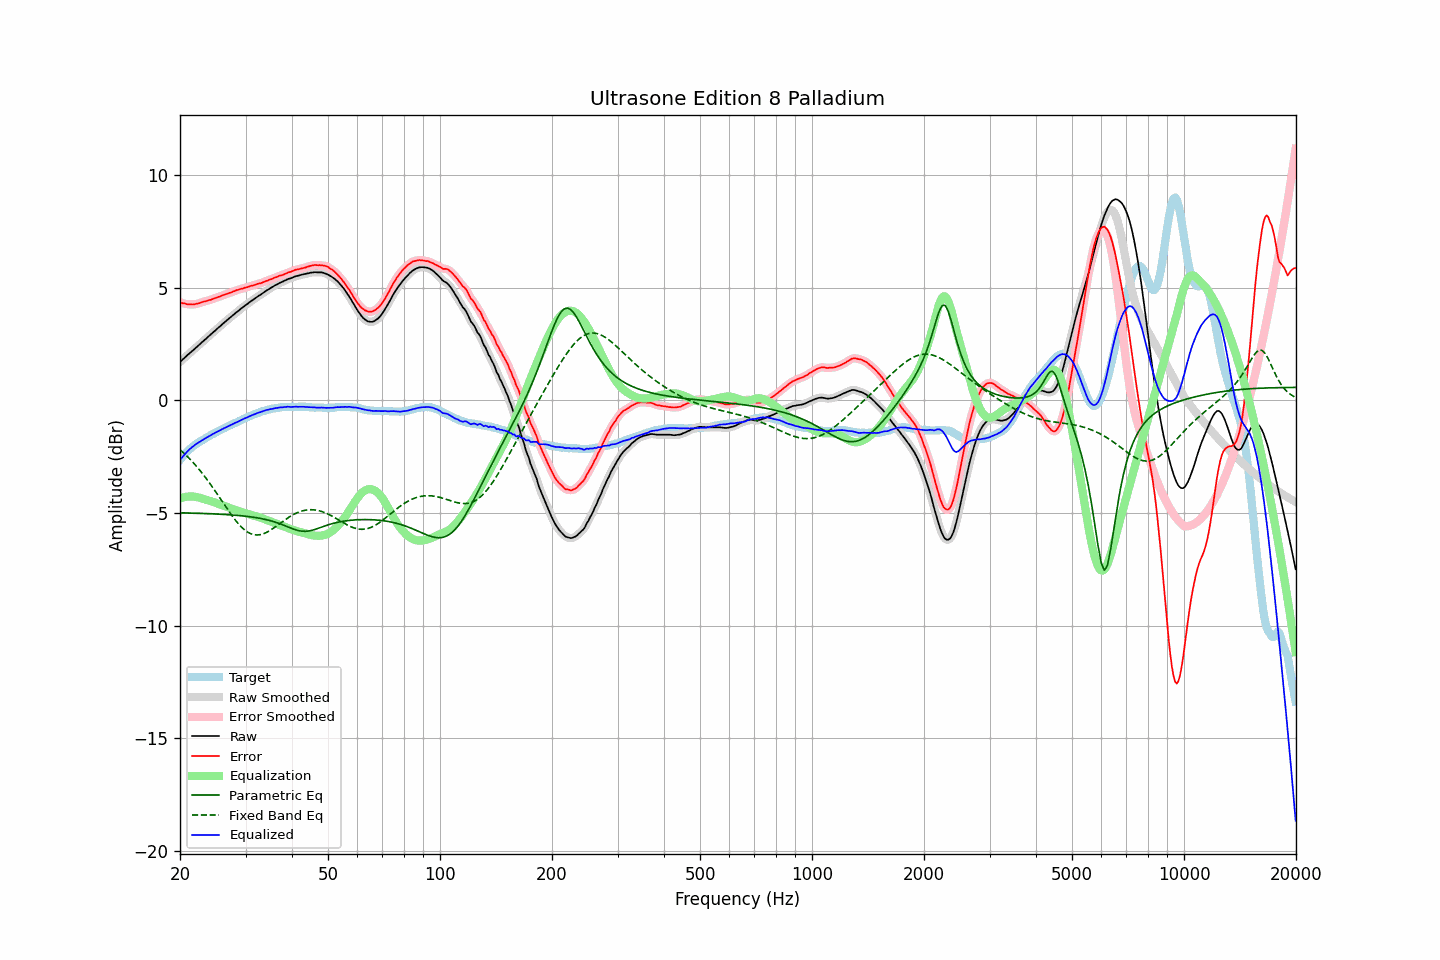

The file beside this chart, header and first rows:
frequency, raw, error, smoothed, error_smoothed, equalization, parametric_eq, fixed_band_eq, equalized_raw, equalized_smoothed, target
20.00, 1.71, 4.35, 1.71, 4.35, -4.36, -4.99, -2.19, -2.65, -2.65, -2.65
20.20, 1.78, 4.33, 1.77, 4.33, -4.33, -4.99, -2.25, -2.56, -2.56, -2.56
20.40, 1.84, 4.30, 1.84, 4.31, -4.31, -4.99, -2.32, -2.47, -2.47, -2.47
20.61, 1.90, 4.30, 1.90, 4.29, -4.29, -5.00, -2.38, -2.39, -2.39, -2.40
20.81, 1.97, 4.27, 1.97, 4.28, -4.28, -5.00, -2.45, -2.31, -2.31, -2.31
21.02, 2.04, 4.27, 2.03, 4.27, -4.27, -5.00, -2.52, -2.23, -2.24, -2.23
21.23, 2.10, 4.27, 2.10, 4.26, -4.26, -5.00, -2.59, -2.17, -2.17, -2.17
21.44, 2.16, 4.27, 2.16, 4.26, -4.26, -5.00, -2.67, -2.11, -2.11, -2.11
21.66, 2.21, 4.26, 2.22, 4.26, -4.27, -5.01, -2.74, -2.05, -2.05, -2.04
21.87, 2.28, 4.27, 2.28, 4.27, -4.27, -5.01, -2.82, -2.00, -1.99, -1.99
22.09, 2.35, 4.29, 2.34, 4.28, -4.29, -5.01, -2.90, -1.94, -1.94, -1.94
22.31, 2.41, 4.30, 2.41, 4.30, -4.30, -5.01, -2.99, -1.89, -1.89, -1.89
22.54, 2.47, 4.32, 2.47, 4.32, -4.32, -5.01, -3.07, -1.84, -1.85, -1.84
22.76, 2.54, 4.34, 2.54, 4.34, -4.34, -5.02, -3.16, -1.80, -1.80, -1.80
22.99, 2.61, 4.37, 2.60, 4.36, -4.36, -5.02, -3.25, -1.75, -1.76, -1.76
23.22, 2.67, 4.39, 2.67, 4.39, -4.38, -5.02, -3.34, -1.72, -1.72, -1.72
23.45, 2.73, 4.40, 2.73, 4.41, -4.40, -5.02, -3.44, -1.68, -1.67, -1.67
23.69, 2.79, 4.43, 2.79, 4.43, -4.43, -5.03, -3.53, -1.63, -1.64, -1.64
23.92, 2.86, 4.45, 2.86, 4.45, -4.45, -5.03, -3.63, -1.59, -1.59, -1.59
24.16, 2.92, 4.46, 2.92, 4.47, -4.47, -5.03, -3.73, -1.56, -1.55, -1.55
24.40, 2.99, 4.49, 2.98, 4.49, -4.49, -5.04, -3.83, -1.51, -1.51, -1.51
24.65, 3.04, 4.52, 3.05, 4.52, -4.52, -5.04, -3.93, -1.47, -1.47, -1.48
24.89, 3.11, 4.54, 3.11, 4.55, -4.54, -5.04, -4.04, -1.44, -1.43, -1.44
25.14, 3.18, 4.57, 3.17, 4.57, -4.57, -5.05, -4.14, -1.39, -1.40, -1.40
25.39, 3.24, 4.59, 3.24, 4.59, -4.60, -5.05, -4.25, -1.36, -1.36, -1.36
25.65, 3.30, 4.61, 3.30, 4.62, -4.62, -5.05, -4.35, -1.33, -1.32, -1.32
25.91, 3.36, 4.65, 3.36, 4.65, -4.65, -5.06, -4.46, -1.29, -1.29, -1.29
26.16, 3.43, 4.68, 3.42, 4.68, -4.68, -5.06, -4.57, -1.25, -1.25, -1.25
26.43, 3.48, 4.71, 3.49, 4.70, -4.70, -5.07, -4.67, -1.22, -1.21, -1.22
26.69, 3.55, 4.73, 3.55, 4.73, -4.73, -5.07, -4.78, -1.18, -1.18, -1.18
26.96, 3.60, 4.75, 3.60, 4.75, -4.75, -5.08, -4.88, -1.15, -1.15, -1.14
27.23, 3.66, 4.78, 3.67, 4.78, -4.78, -5.08, -4.98, -1.12, -1.11, -1.11
27.50, 3.73, 4.80, 3.73, 4.80, -4.81, -5.09, -5.09, -1.08, -1.08, -1.08
27.77, 3.79, 4.83, 3.79, 4.83, -4.83, -5.09, -5.18, -1.04, -1.04, -1.05
28.05, 3.85, 4.85, 3.85, 4.86, -4.86, -5.10, -5.28, -1.01, -1.01, -1.01
28.33, 3.91, 4.89, 3.90, 4.88, -4.88, -5.10, -5.37, -0.97, -0.98, -0.99
28.62, 3.95, 4.90, 3.96, 4.91, -4.90, -5.11, -5.45, -0.95, -0.94, -0.95
28.90, 4.02, 4.93, 4.02, 4.93, -4.93, -5.11, -5.53, -0.91, -0.91, -0.91
29.19, 4.08, 4.96, 4.07, 4.95, -4.95, -5.12, -5.61, -0.87, -0.88, -0.88
29.48, 4.13, 4.96, 4.13, 4.97, -4.97, -5.13, -5.68, -0.84, -0.84, -0.83
29.78, 4.18, 5.00, 4.18, 4.99, -4.99, -5.14, -5.74, -0.81, -0.81, -0.81
30.08, 4.23, 5.01, 4.23, 5.01, -5.01, -5.14, -5.79, -0.78, -0.78, -0.77
30.38, 4.28, 5.03, 4.29, 5.03, -5.03, -5.15, -5.84, -0.75, -0.74, -0.75
30.68, 4.35, 5.05, 4.34, 5.05, -5.05, -5.16, -5.88, -0.71, -0.71, -0.71
30.99, 4.39, 5.08, 4.39, 5.08, -5.08, -5.17, -5.92, -0.68, -0.68, -0.69
31.30, 4.44, 5.09, 4.45, 5.10, -5.10, -5.18, -5.94, -0.65, -0.65, -0.65
31.61, 4.50, 5.12, 4.49, 5.12, -5.12, -5.19, -5.96, -0.62, -0.62, -0.62
31.93, 4.54, 5.14, 4.55, 5.14, -5.14, -5.20, -5.97, -0.59, -0.59, -0.59
32.24, 4.60, 5.17, 4.59, 5.16, -5.16, -5.21, -5.98, -0.57, -0.57, -0.57
32.57, 4.64, 5.19, 4.64, 5.18, -5.18, -5.23, -5.97, -0.54, -0.54, -0.55
32.89, 4.69, 5.19, 4.69, 5.20, -5.21, -5.24, -5.96, -0.52, -0.52, -0.51
33.22, 4.74, 5.22, 4.74, 5.23, -5.23, -5.25, -5.94, -0.50, -0.49, -0.49
33.55, 4.79, 5.26, 4.79, 5.25, -5.26, -5.27, -5.92, -0.47, -0.47, -0.47
33.89, 4.84, 5.29, 4.83, 5.28, -5.28, -5.28, -5.89, -0.45, -0.45, -0.45
34.23, 4.89, 5.31, 4.88, 5.31, -5.31, -5.30, -5.86, -0.42, -0.43, -0.42
34.57, 4.93, 5.33, 4.93, 5.34, -5.34, -5.32, -5.82, -0.41, -0.41, -0.41
34.92, 4.97, 5.37, 4.97, 5.36, -5.37, -5.34, -5.77, -0.39, -0.39, -0.40
35.27, 5.01, 5.39, 5.02, 5.39, -5.39, -5.36, -5.73, -0.38, -0.38, -0.37
35.62, 5.06, 5.42, 5.06, 5.42, -5.42, -5.38, -5.68, -0.37, -0.36, -0.36
35.97, 5.11, 5.46, 5.10, 5.45, -5.45, -5.40, -5.63, -0.34, -0.35, -0.36
... 635 more rows
